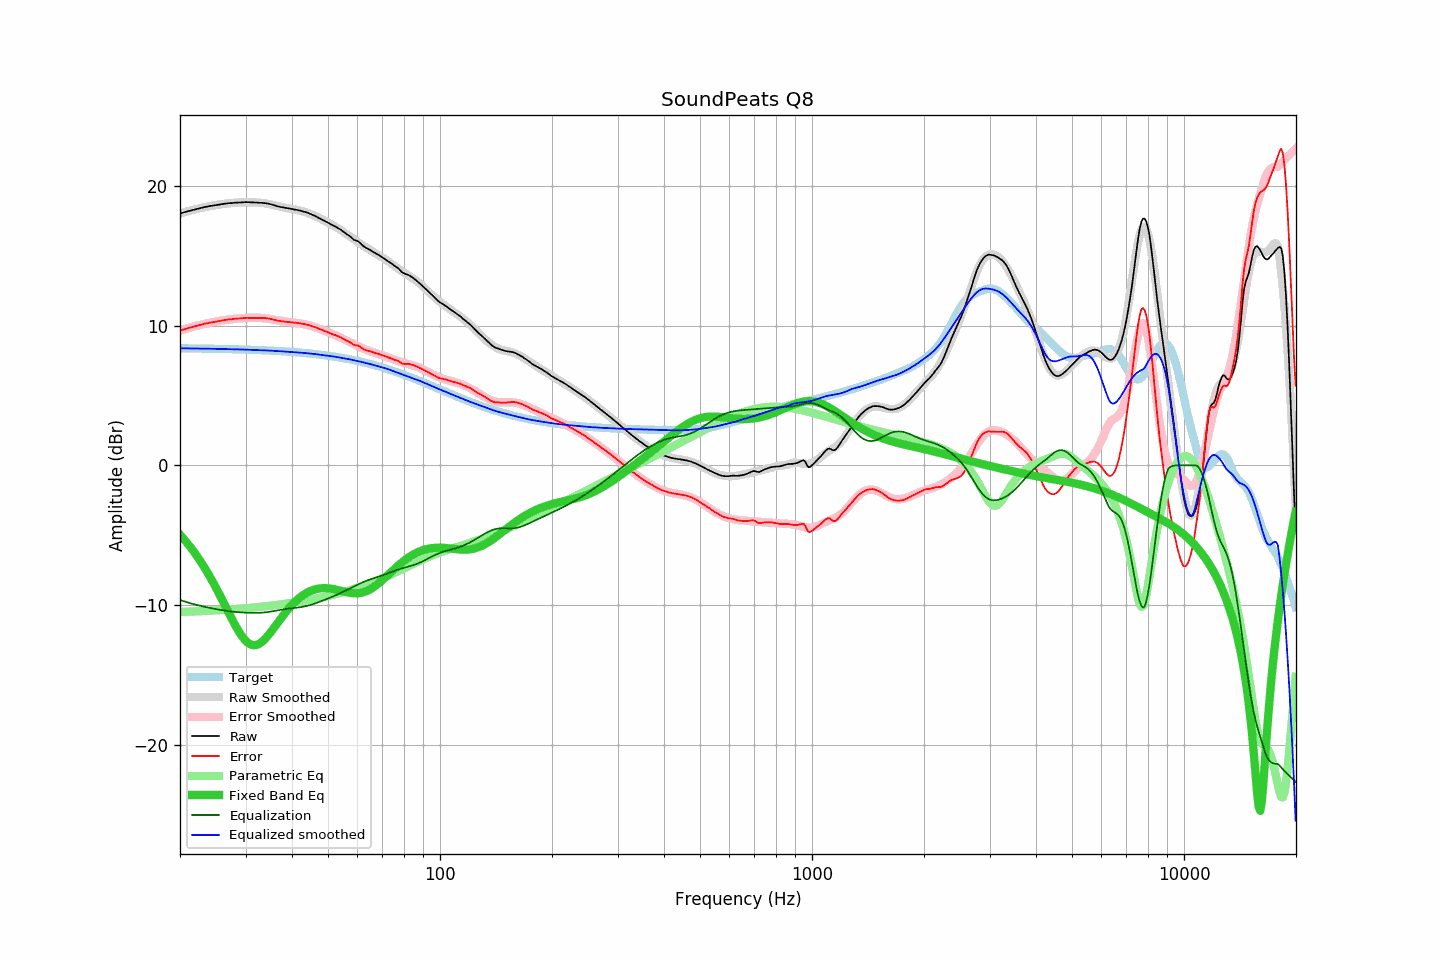

The file beside this chart, header and first rows:
frequency, raw, error, smoothed, error_smoothed, equalization, parametric_eq, equalized_raw, equalized_smoothed, target
20.00, 18.03, 9.65, 18.03, 9.65, -9.65, -4.97, 8.38, 8.38, 8.38
20.20, 18.07, 9.69, 18.07, 9.69, -9.69, -5.10, 8.39, 8.38, 8.38
20.40, 18.10, 9.72, 18.10, 9.72, -9.72, -5.23, 8.38, 8.38, 8.38
20.61, 18.14, 9.76, 18.14, 9.76, -9.76, -5.36, 8.38, 8.38, 8.38
20.81, 18.17, 9.79, 18.17, 9.79, -9.79, -5.50, 8.38, 8.38, 8.38
21.02, 18.20, 9.83, 18.20, 9.83, -9.83, -5.64, 8.37, 8.38, 8.38
21.23, 18.23, 9.86, 18.24, 9.86, -9.86, -5.79, 8.37, 8.37, 8.38
21.44, 18.26, 9.89, 18.27, 9.89, -9.89, -5.94, 8.37, 8.37, 8.37
21.66, 18.29, 9.92, 18.30, 9.93, -9.93, -6.09, 8.37, 8.37, 8.37
21.87, 18.32, 9.95, 18.33, 9.96, -9.96, -6.25, 8.37, 8.37, 8.37
22.09, 18.35, 9.98, 18.36, 9.99, -9.99, -6.41, 8.37, 8.37, 8.37
22.31, 18.38, 10.02, 18.38, 10.02, -10.02, -6.57, 8.37, 8.37, 8.37
22.54, 18.41, 10.05, 18.41, 10.05, -10.05, -6.74, 8.37, 8.36, 8.37
22.76, 18.44, 10.08, 18.44, 10.07, -10.07, -6.92, 8.37, 8.36, 8.36
22.99, 18.46, 10.10, 18.46, 10.10, -10.10, -7.10, 8.36, 8.36, 8.36
23.22, 18.49, 10.13, 18.49, 10.13, -10.13, -7.28, 8.36, 8.36, 8.36
23.45, 18.51, 10.15, 18.51, 10.15, -10.15, -7.47, 8.36, 8.36, 8.36
23.69, 18.53, 10.18, 18.53, 10.18, -10.18, -7.66, 8.35, 8.36, 8.36
23.92, 18.56, 10.21, 18.56, 10.20, -10.20, -7.86, 8.36, 8.35, 8.35
24.16, 18.58, 10.23, 18.58, 10.23, -10.23, -8.06, 8.36, 8.35, 8.35
24.40, 18.59, 10.24, 18.60, 10.25, -10.25, -8.26, 8.35, 8.35, 8.35
24.65, 18.61, 10.26, 18.62, 10.27, -10.27, -8.47, 8.34, 8.35, 8.35
24.89, 18.63, 10.29, 18.64, 10.29, -10.29, -8.69, 8.34, 8.34, 8.35
25.14, 18.65, 10.31, 18.65, 10.31, -10.31, -8.90, 8.34, 8.34, 8.34
25.39, 18.66, 10.32, 18.67, 10.33, -10.33, -9.12, 8.33, 8.34, 8.34
25.65, 18.68, 10.34, 18.69, 10.35, -10.35, -9.35, 8.33, 8.34, 8.34
25.91, 18.70, 10.37, 18.71, 10.37, -10.37, -9.57, 8.33, 8.34, 8.34
26.16, 18.72, 10.39, 18.72, 10.39, -10.39, -9.80, 8.33, 8.33, 8.33
26.43, 18.74, 10.41, 18.74, 10.41, -10.41, -10.03, 8.34, 8.33, 8.33
26.69, 18.75, 10.42, 18.75, 10.42, -10.42, -10.26, 8.33, 8.33, 8.33
26.96, 18.77, 10.45, 18.76, 10.44, -10.44, -10.49, 8.33, 8.32, 8.33
27.23, 18.78, 10.46, 18.78, 10.46, -10.46, -10.72, 8.33, 8.32, 8.32
27.50, 18.78, 10.46, 18.79, 10.47, -10.47, -10.94, 8.31, 8.32, 8.32
27.77, 18.80, 10.49, 18.80, 10.48, -10.48, -11.17, 8.32, 8.32, 8.32
28.05, 18.81, 10.50, 18.81, 10.50, -10.50, -11.38, 8.32, 8.31, 8.31
28.33, 18.81, 10.50, 18.82, 10.51, -10.51, -11.59, 8.31, 8.31, 8.31
28.62, 18.82, 10.51, 18.83, 10.52, -10.52, -11.79, 8.30, 8.31, 8.31
28.90, 18.82, 10.52, 18.83, 10.53, -10.53, -11.98, 8.30, 8.30, 8.30
29.19, 18.83, 10.53, 18.84, 10.54, -10.54, -12.15, 8.30, 8.30, 8.30
29.48, 18.83, 10.54, 18.84, 10.54, -10.54, -12.31, 8.29, 8.30, 8.30
29.78, 18.85, 10.56, 18.84, 10.55, -10.55, -12.46, 8.30, 8.29, 8.29
30.08, 18.85, 10.56, 18.84, 10.56, -10.56, -12.58, 8.30, 8.29, 8.29
30.38, 18.85, 10.57, 18.84, 10.56, -10.56, -12.69, 8.29, 8.28, 8.29
30.68, 18.84, 10.56, 18.84, 10.56, -10.56, -12.77, 8.28, 8.28, 8.28
30.99, 18.84, 10.56, 18.84, 10.57, -10.57, -12.83, 8.28, 8.27, 8.28
31.30, 18.83, 10.56, 18.84, 10.57, -10.57, -12.87, 8.26, 8.27, 8.27
31.61, 18.83, 10.56, 18.84, 10.57, -10.57, -12.89, 8.26, 8.27, 8.27
31.93, 18.82, 10.56, 18.83, 10.57, -10.57, -12.88, 8.25, 8.26, 8.27
32.24, 18.82, 10.56, 18.83, 10.57, -10.57, -12.85, 8.25, 8.26, 8.26
32.57, 18.81, 10.56, 18.82, 10.57, -10.57, -12.80, 8.25, 8.25, 8.26
32.89, 18.80, 10.55, 18.81, 10.56, -10.56, -12.73, 8.24, 8.25, 8.25
33.22, 18.80, 10.56, 18.80, 10.55, -10.55, -12.64, 8.25, 8.24, 8.25
33.55, 18.78, 10.54, 18.78, 10.54, -10.54, -12.54, 8.24, 8.24, 8.24
33.89, 18.78, 10.55, 18.77, 10.53, -10.53, -12.42, 8.25, 8.23, 8.24
34.23, 18.76, 10.53, 18.75, 10.52, -10.52, -12.30, 8.25, 8.23, 8.23
34.57, 18.74, 10.52, 18.72, 10.50, -10.50, -12.16, 8.24, 8.22, 8.22
34.92, 18.71, 10.49, 18.70, 10.48, -10.48, -12.02, 8.23, 8.22, 8.22
35.27, 18.68, 10.47, 18.68, 10.47, -10.47, -11.86, 8.22, 8.21, 8.21
35.62, 18.65, 10.45, 18.65, 10.45, -10.45, -11.71, 8.21, 8.20, 8.21
35.97, 18.61, 10.41, 18.62, 10.42, -10.42, -11.55, 8.19, 8.20, 8.20
... 635 more rows
